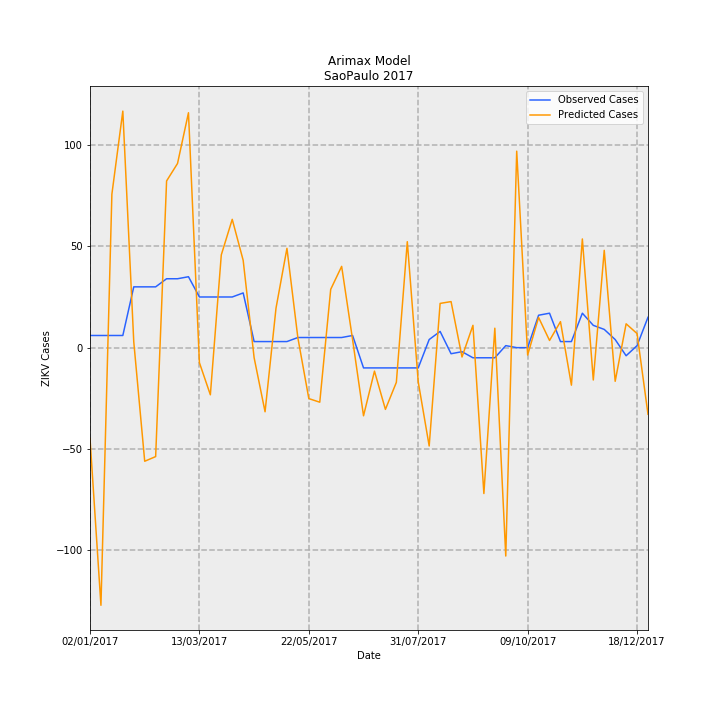

Source data for this figure (header and first rows):
Date, predictions_incidence, observed_incidence, Predicted Cases, Observed Cases, error
02/01/2017, -0.0993, 0.01331, -44.78, 6.0, 50.78
09/01/2017, -0.282, 0.01331, -127.1, 6.0, 133.1
16/01/2017, 0.1679, 0.01331, 75.73, 6.0, -69.73
23/01/2017, 0.2589, 0.01331, 116.7, 6.0, -110.7
30/01/2017, 0.006411, 0.06653, 2.891, 30.0, 27.11
06/02/2017, -0.1243, 0.06653, -56.06, 30.0, 86.06
13/02/2017, -0.1192, 0.06653, -53.76, 30.0, 83.76
20/02/2017, 0.1824, 0.0754, 82.26, 34.0, -48.26
27/02/2017, 0.2016, 0.0754, 90.89, 34.0, -56.89
06/03/2017, 0.2571, 0.07761, 115.9, 35, -80.93
13/03/2017, -0.01644, 0.05544, -7.415, 25.0, 32.41
20/03/2017, -0.05159, 0.05544, -23.27, 25.0, 48.27
27/03/2017, 0.1015, 0.05544, 45.77, 25.0, -20.77
03/04/2017, 0.1404, 0.05544, 63.32, 25.0, -38.32
10/04/2017, 0.09553, 0.05987, 43.08, 27.0, -16.08
17/04/2017, -0.011, 0.006653, -4.96, 3.0, 7.96
24/04/2017, -0.07018, 0.006653, -31.65, 3.0, 34.65
01/05/2017, 0.04315, 0.006653, 19.46, 3.0, -16.46
08/05/2017, 0.1087, 0.006653, 49.01, 3.0, -46.01
15/05/2017, 0.01064, 0.01109, 4.799, 5.0, 0.2014
22/05/2017, -0.05576, 0.01109, -25.14, 5.0, 30.14
29/05/2017, -0.05971, 0.01109, -26.92, 5.0, 31.92
05/06/2017, 0.06382, 0.01109, 28.78, 5.0, -23.78
12/06/2017, 0.08895, 0.01109, 40.11, 5.0, -35.11
19/06/2017, 0.00876, 0.01331, 3.95, 6.0, 2.05
26/06/2017, -0.07458, -0.02218, -33.63, -10.0, 23.63
03/07/2017, -0.02569, -0.02218, -11.59, -10.0, 1.586
10/07/2017, -0.06757, -0.02218, -30.47, -10.0, 20.47
17/07/2017, -0.03798, -0.02218, -17.13, -10.0, 7.128
24/07/2017, 0.1159, -0.02218, 52.28, -10.0, -62.28
31/07/2017, -0.03751, -0.02218, -16.91, -10.0, 6.913
07/08/2017, -0.1076, 0.00887, -48.53, 4.0, 52.53
14/08/2017, 0.04842, 0.01774, 21.83, 8.0, -13.83
21/08/2017, 0.0504, -0.006653, 22.73, -3.0, -25.73
28/08/2017, -0.01023, -0.004435, -4.613, -2.0, 2.613
04/09/2017, 0.02443, -0.01109, 11.02, -5.0, -16.02
11/09/2017, -0.1596, -0.01109, -71.99, -5.0, 66.99
18/09/2017, 0.02127, -0.01109, 9.591, -5.0, -14.59
25/09/2017, -0.228, 0.002218, -102.8, 1.0, 103.8
02/10/2017, 0.215, 0.0, 96.96, 0.0, -96.96
09/10/2017, -0.008071, 0.0, -3.64, 0.0, 3.64
16/10/2017, 0.03303, 0.03548, 14.9, 16.0, 1.104
23/10/2017, 0.007853, 0.0377, 3.541, 17.0, 13.46
30/10/2017, 0.02847, 0.006653, 12.84, 3.0, -9.838
06/11/2017, -0.04105, 0.006653, -18.51, 3.0, 21.51
13/11/2017, 0.1189, 0.0377, 53.64, 17.0, -36.64
20/11/2017, -0.0354, 0.02439, -15.96, 11.0, 26.96
27/11/2017, 0.1065, 0.01996, 48.02, 9.0, -39.02
04/12/2017, -0.03683, 0.00887, -16.61, 4.0, 20.61
11/12/2017, 0.02609, -0.00887, 11.77, -4.0, -15.77
18/12/2017, 0.0154, 0.002218, 6.947, 1.0, -5.947
25/12/2017, -0.07293, 0.03326, -32.89, 15.0, 47.89
